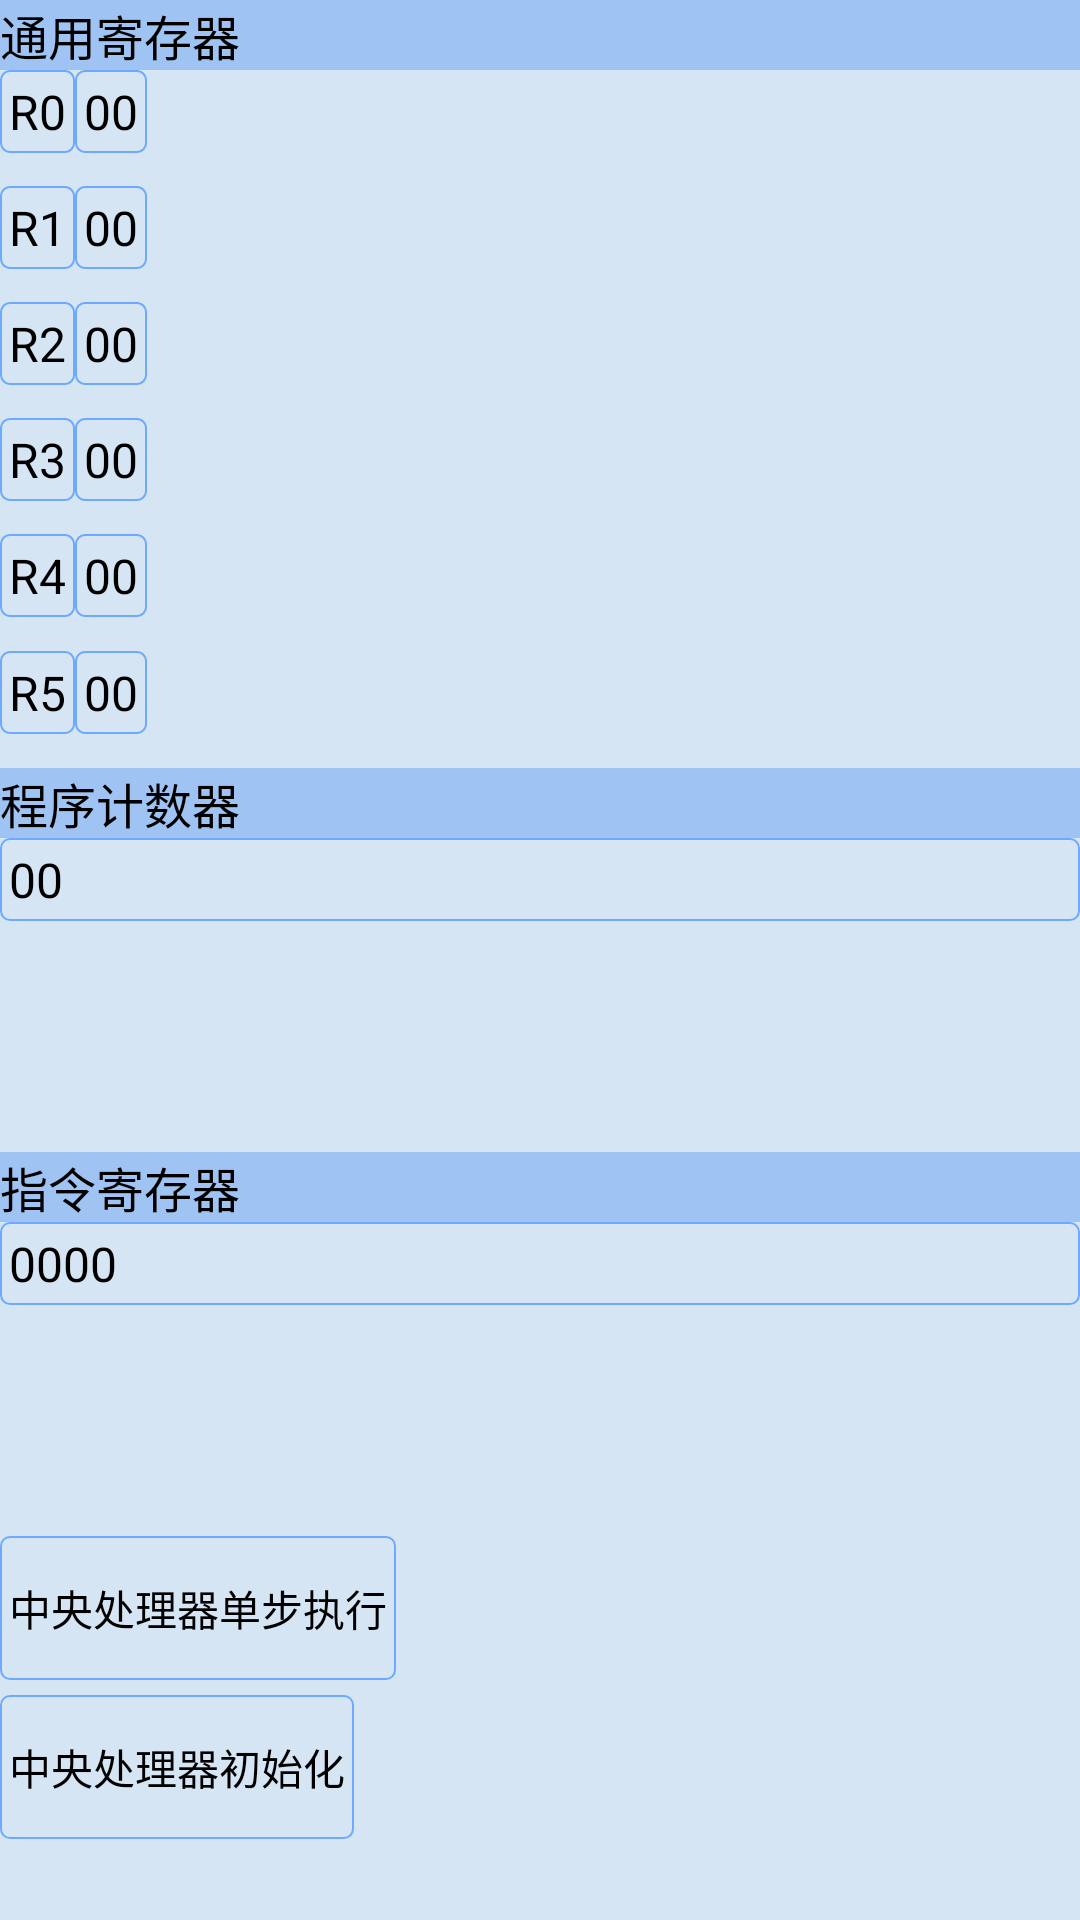

Produce the Android XML layout that renders to this screen, including the resource entries it uses.
<!-- AndroidManifest.xml: application theme AppTheme -->
<!-- res/layout/otherlayout.xml -->
<?xml version="1.0" encoding="utf-8"?>
<LinearLayout xmlns:android="http://schemas.android.com/apk/res/android"
    android:layout_width="match_parent"
    android:layout_height="match_parent"
    android:orientation="vertical"
    android:background="@color/colorbackground">


    <LinearLayout
        android:layout_width="match_parent"
        android:layout_height="0dp"
        android:layout_weight="2"
        android:orientation="vertical"
        >

        <TextView
            android:layout_width="match_parent"
            android:layout_height="wrap_content"
            android:text="通用寄存器"
            android:textSize="16dp"
            android:background="@color/colortextback"
            android:textColor="@color/colorBlack"/>
        <LinearLayout
            android:layout_width="match_parent"
            android:layout_height="0dp"
            android:layout_weight="1"
            android:orientation="horizontal"
            >

            <TextView
                android:layout_width="wrap_content"
                android:layout_height="wrap_content"
                android:text="R0"
                android:textSize="16dp"
                android:background="@drawable/textshape"
                android:textColor="@color/colorBlack"/>
            <EditText
                android:id="@+id/edit_r0"
                android:layout_width="wrap_content"
                android:layout_height="wrap_content"
                android:textSize="16dp"
                android:text="00"
                android:background="@drawable/textshape"
                android:maxLength="2"
                android:enabled="false"
                android:textColor="@color/colorBlack"/>
        </LinearLayout>

        <LinearLayout
            android:layout_width="match_parent"
            android:layout_height="0dp"
            android:layout_weight="1"
            android:orientation="horizontal"
            >

            <TextView
                android:layout_width="wrap_content"
                android:layout_height="wrap_content"
                android:text="R1"
                android:textSize="16dp"
                android:background="@drawable/textshape"
                android:textColor="@color/colorBlack"/>
            <EditText
                android:id="@+id/edit_r1"
                android:layout_width="wrap_content"
                android:layout_height="wrap_content"
                android:textSize="16dp"
                android:text="00"
                android:background="@drawable/textshape"
                android:maxLength="2"
                android:enabled="false"
                android:textColor="@color/colorBlack"/>
        </LinearLayout>

        <LinearLayout
            android:layout_width="match_parent"
            android:layout_height="0dp"
            android:layout_weight="1"
            android:orientation="horizontal"
            >

            <TextView
                android:layout_width="wrap_content"
                android:layout_height="wrap_content"
                android:text="R2"
                android:textSize="16dp"
                android:background="@drawable/textshape"
                android:textColor="@color/colorBlack"/>
            <EditText
                android:id="@+id/edit_r2"
                android:layout_width="wrap_content"
                android:layout_height="wrap_content"
                android:textSize="16dp"
                android:text="00"
                android:background="@drawable/textshape"
                android:maxLength="2"
                android:enabled="false"
                android:textColor="@color/colorBlack"/>
        </LinearLayout>

        <LinearLayout
            android:layout_width="match_parent"
            android:layout_height="0dp"
            android:layout_weight="1"
            android:orientation="horizontal"
            >

            <TextView
                android:layout_width="wrap_content"
                android:layout_height="wrap_content"
                android:text="R3"
                android:textSize="16dp"
                android:background="@drawable/textshape"
                android:textColor="@color/colorBlack"/>
            <EditText
                android:id="@+id/edit_r3"
                android:layout_width="wrap_content"
                android:layout_height="wrap_content"
                android:textSize="16dp"
                android:text="00"
                android:background="@drawable/textshape"
                android:maxLength="2"
                android:enabled="false"
                android:textColor="@color/colorBlack"/>
        </LinearLayout>

        <LinearLayout
            android:layout_width="match_parent"
            android:layout_height="0dp"
            android:layout_weight="1"
            android:orientation="horizontal"
            >

            <TextView
                android:layout_width="wrap_content"
                android:layout_height="wrap_content"
                android:text="R4"
                android:textSize="16dp"
                android:background="@drawable/textshape"
                android:textColor="@color/colorBlack"/>
            <EditText
                android:id="@+id/edit_r4"
                android:layout_width="wrap_content"
                android:layout_height="wrap_content"
                android:textSize="16dp"
                android:text="00"
                android:background="@drawable/textshape"
                android:maxLength="2"
                android:enabled="false"
                android:textColor="@color/colorBlack"/>
        </LinearLayout>

        <LinearLayout
            android:layout_width="match_parent"
            android:layout_height="0dp"
            android:layout_weight="1"
            android:orientation="horizontal"
            >

            <TextView
                android:layout_width="wrap_content"
                android:layout_height="wrap_content"
                android:text="R5"
                android:textSize="16dp"
                android:background="@drawable/textshape"
                android:textColor="@color/colorBlack"/>
            <EditText
                android:id="@+id/edit_r5"
                android:layout_width="wrap_content"
                android:layout_height="wrap_content"
                android:textSize="16dp"
                android:text="00"
                android:background="@drawable/textshape"
                android:maxLength="2"
                android:enabled="false"
                android:textColor="@color/colorBlack"/>
        </LinearLayout>

    </LinearLayout>

    <LinearLayout
        android:layout_width="match_parent"
        android:layout_height="0dp"
        android:layout_weight="1"
        android:orientation="vertical"
       >

        <TextView
            android:layout_width="match_parent"
            android:layout_height="wrap_content"
            android:text="程序计数器"
            android:textSize="16dp"
            android:background="@color/colortextback"
            android:textColor="@color/colorBlack"
            />

        <EditText
            android:id="@+id/edit_account"
            android:layout_width="match_parent"
            android:layout_height="wrap_content"
            android:textSize="16dp"
            android:text="00"
            android:enabled="false"
            android:background="@drawable/textshape"
            android:maxLength="2"
            android:textColor="@color/colorBlack"
            />

    </LinearLayout>


    <LinearLayout
        android:layout_width="match_parent"
        android:layout_height="0dp"
        android:layout_weight="1"
        android:orientation="vertical"
       >

        <TextView
            android:layout_width="match_parent"
            android:layout_height="wrap_content"
            android:text="指令寄存器"
            android:textSize="16dp"
            android:background="@color/colortextback"
            android:textColor="@color/colorBlack"/>

        <EditText
            android:id="@+id/edit_command"
            android:layout_width="match_parent"
            android:layout_height="wrap_content"
            android:textSize="16dp"
            android:text="0000"
            android:enabled="false"
            android:background="@drawable/textshape"
            android:maxLength="4"
            android:textColor="@color/colorBlack"
            />

    </LinearLayout>

    <LinearLayout
        android:layout_width="match_parent"
        android:layout_height="0dp"
        android:layout_weight="1"
        android:orientation="vertical"
        >

        <Button
            android:id="@+id/btn_action"
            android:layout_width="wrap_content"
            android:layout_height="wrap_content"
            android:text="中央处理器单步执行"
            android:background="@drawable/textshape"
            android:textColor="@color/colorBlack"/>

        <Button
            android:id="@+id/btn_init"
            android:layout_width="wrap_content"
            android:layout_height="wrap_content"
            android:text="中央处理器初始化"
            android:background="@drawable/textshape"
            android:layout_marginTop="5dp"
            android:textColor="@color/colorBlack"/>

    </LinearLayout>

</LinearLayout>
<!-- resources referenced by this layout -->
<resources>
  <color name="colorBlack">#000000</color>
  <color name="colorbackground">#d5e5f4</color>
  <color name="colortextback">#9fc3f2</color>
  <!-- drawable textshape (drawable) -->
  <?xml version="1.0" encoding="utf-8"?>
  <shape xmlns:android="http://schemas.android.com/apk/res/android"
      android:shape="rectangle" >
  
      
  
      <padding
          android:bottom="3dp"
          android:left="3dp"
          android:right="3dp"
          android:top="3dp" />
      
      <corners android:radius="3dp" />
  
      <stroke
          android:width="2px"
          android:color="#FF6ca9ff" />
  
      
  
  </shape>
  <style name="AppTheme" parent="Theme.AppCompat.Light.DarkActionBar">
          
          <item name="colorPrimary">@color/colorPrimary</item>
          <item name="colorPrimaryDark">@color/colorPrimaryDark</item>
          <item name="colorAccent">@color/colorAccent</item>
      </style>
  <color name="colorPrimary">#3F51B5</color>
  <color name="colorPrimaryDark">#303F9F</color>
  <color name="colorAccent">#FF4081</color>
</resources>
